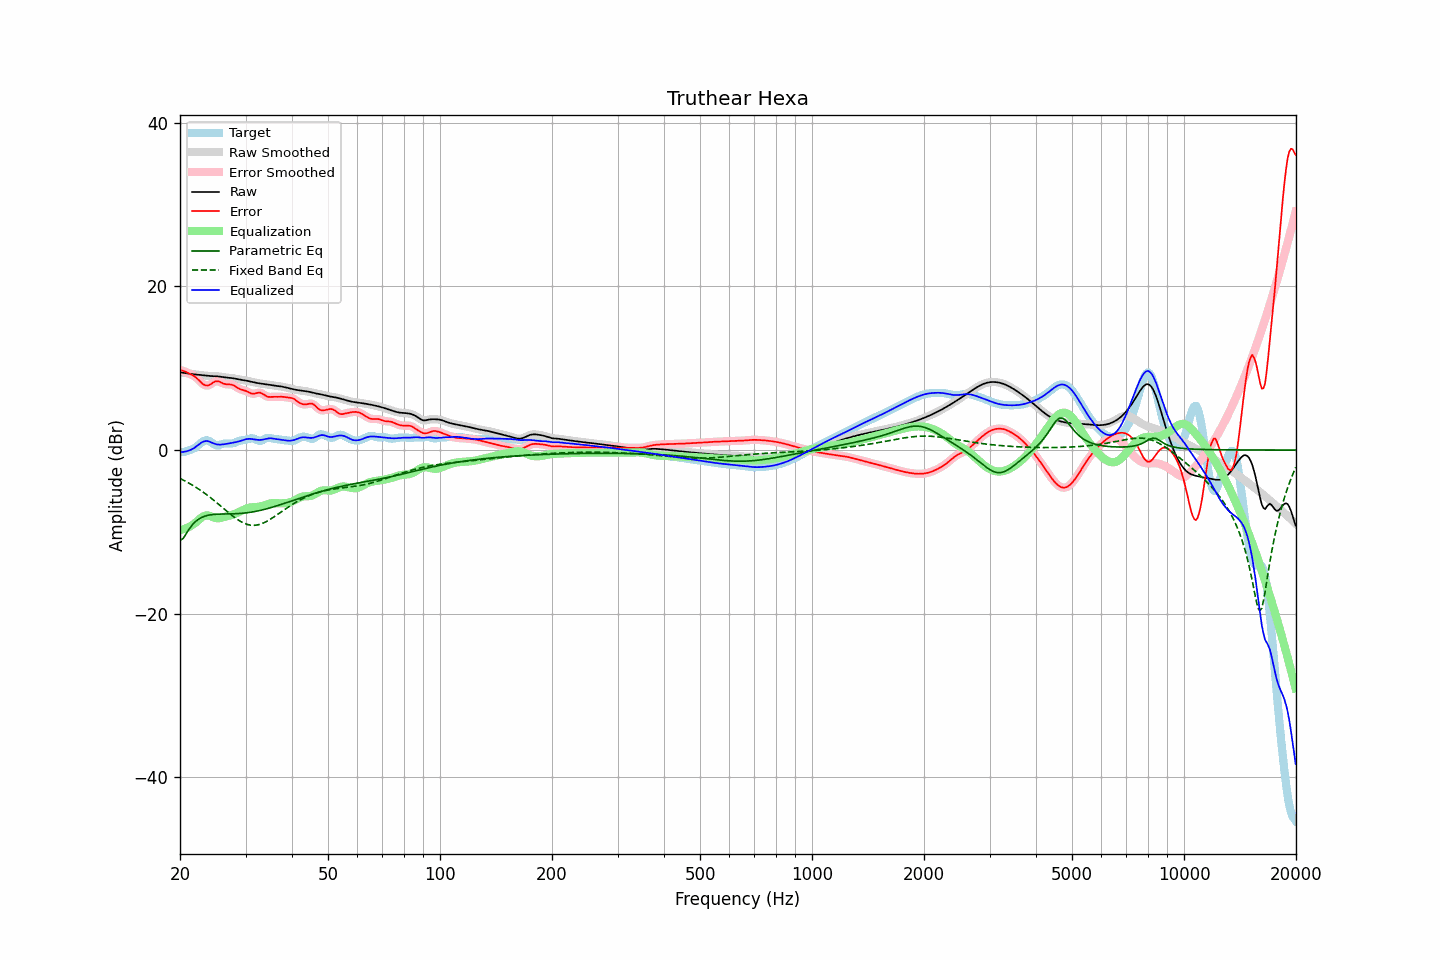

The file beside this chart, header and first rows:
frequency, raw, error, smoothed, error_smoothed, equalization, parametric_eq, fixed_band_eq, equalized_raw, equalized_smoothed, target
20.00, 9.51, 9.79, 9.51, 9.78, -9.77, -11.06, -3.47, -0.26, -0.26, -0.28
20.20, 9.48, 9.73, 9.48, 9.74, -9.73, -10.93, -3.57, -0.25, -0.25, -0.25
20.40, 9.45, 9.68, 9.45, 9.68, -9.68, -10.79, -3.66, -0.23, -0.23, -0.23
20.61, 9.42, 9.62, 9.42, 9.61, -9.62, -10.49, -3.76, -0.20, -0.20, -0.20
20.81, 9.39, 9.52, 9.39, 9.53, -9.54, -10.18, -3.87, -0.16, -0.16, -0.14
21.02, 9.36, 9.43, 9.36, 9.43, -9.45, -9.87, -3.98, -0.10, -0.10, -0.07
21.23, 9.33, 9.33, 9.33, 9.33, -9.35, -9.56, -4.09, -0.03, -0.03, -0.01
21.44, 9.30, 9.24, 9.30, 9.24, -9.24, -9.31, -4.20, 0.06, 0.06, 0.06
21.66, 9.28, 9.13, 9.28, 9.14, -9.12, -9.06, -4.32, 0.16, 0.16, 0.14
21.87, 9.26, 9.02, 9.26, 9.01, -8.97, -8.86, -4.44, 0.28, 0.28, 0.24
22.09, 9.24, 8.86, 9.24, 8.86, -8.81, -8.67, -4.56, 0.42, 0.42, 0.37
22.31, 9.22, 8.69, 9.22, 8.69, -8.64, -8.53, -4.69, 0.58, 0.58, 0.53
22.54, 9.19, 8.50, 9.19, 8.49, -8.47, -8.39, -4.82, 0.73, 0.73, 0.70
22.76, 9.17, 8.30, 9.17, 8.30, -8.30, -8.29, -4.95, 0.87, 0.87, 0.87
22.99, 9.14, 8.11, 9.14, 8.12, -8.16, -8.18, -5.09, 0.99, 0.99, 1.03
23.22, 9.12, 7.98, 9.12, 7.98, -8.05, -8.11, -5.23, 1.07, 1.07, 1.14
23.45, 9.09, 7.90, 9.09, 7.90, -7.99, -8.04, -5.37, 1.11, 1.11, 1.19
23.69, 9.08, 7.89, 9.08, 7.89, -7.98, -7.99, -5.52, 1.10, 1.10, 1.19
23.92, 9.06, 7.94, 9.06, 7.94, -8.01, -7.95, -5.66, 1.05, 1.05, 1.12
24.16, 9.05, 8.04, 9.05, 8.04, -8.07, -7.92, -5.82, 0.98, 0.98, 1.01
24.40, 9.05, 8.17, 9.05, 8.17, -8.15, -7.89, -5.97, 0.89, 0.89, 0.88
24.65, 9.04, 8.30, 9.04, 8.29, -8.23, -7.87, -6.13, 0.81, 0.81, 0.74
24.89, 9.03, 8.39, 9.03, 8.39, -8.29, -7.85, -6.29, 0.74, 0.74, 0.64
25.14, 9.02, 8.42, 9.02, 8.42, -8.32, -7.84, -6.45, 0.69, 0.69, 0.60
25.39, 9.00, 8.41, 9.00, 8.39, -8.33, -7.83, -6.62, 0.67, 0.67, 0.59
25.65, 8.97, 8.32, 8.97, 8.32, -8.30, -7.82, -6.78, 0.67, 0.67, 0.65
25.91, 8.94, 8.23, 8.94, 8.23, -8.26, -7.82, -6.95, 0.68, 0.68, 0.72
26.16, 8.91, 8.13, 8.91, 8.14, -8.21, -7.81, -7.12, 0.70, 0.70, 0.78
26.43, 8.89, 8.07, 8.89, 8.08, -8.15, -7.81, -7.28, 0.73, 0.73, 0.82
26.69, 8.86, 8.04, 8.86, 8.05, -8.10, -7.81, -7.45, 0.76, 0.76, 0.82
26.96, 8.84, 8.03, 8.85, 8.04, -8.05, -7.80, -7.61, 0.80, 0.80, 0.81
27.23, 8.83, 8.03, 8.83, 8.03, -7.99, -7.80, -7.78, 0.83, 0.83, 0.79
27.50, 8.81, 8.00, 8.81, 8.00, -7.94, -7.80, -7.94, 0.87, 0.87, 0.80
27.77, 8.78, 7.94, 8.78, 7.93, -7.87, -7.79, -8.09, 0.91, 0.90, 0.84
28.05, 8.75, 7.84, 8.75, 7.83, -7.80, -7.78, -8.24, 0.94, 0.94, 0.91
28.33, 8.71, 7.71, 8.71, 7.71, -7.72, -7.77, -8.38, 0.99, 0.99, 1.00
28.62, 8.67, 7.59, 8.67, 7.59, -7.63, -7.76, -8.52, 1.03, 1.03, 1.08
28.90, 8.62, 7.48, 8.63, 7.49, -7.54, -7.75, -8.64, 1.09, 1.09, 1.14
29.19, 8.59, 7.41, 8.59, 7.41, -7.44, -7.74, -8.76, 1.15, 1.15, 1.18
29.48, 8.56, 7.35, 8.56, 7.35, -7.35, -7.72, -8.86, 1.21, 1.21, 1.21
29.78, 8.53, 7.29, 8.53, 7.29, -7.25, -7.70, -8.95, 1.27, 1.27, 1.23
30.08, 8.49, 7.23, 8.49, 7.22, -7.17, -7.68, -9.03, 1.33, 1.32, 1.27
30.38, 8.46, 7.14, 8.46, 7.13, -7.10, -7.65, -9.10, 1.36, 1.36, 1.32
30.68, 8.42, 7.03, 8.42, 7.03, -7.04, -7.63, -9.14, 1.38, 1.38, 1.39
30.99, 8.37, 6.94, 8.37, 6.95, -7.00, -7.60, -9.18, 1.37, 1.37, 1.43
31.30, 8.33, 6.89, 8.33, 6.89, -6.98, -7.56, -9.19, 1.34, 1.35, 1.44
31.61, 8.28, 6.88, 8.28, 6.89, -6.97, -7.53, -9.20, 1.31, 1.31, 1.40
31.93, 8.24, 6.93, 8.24, 6.93, -6.96, -7.49, -9.18, 1.28, 1.28, 1.31
32.24, 8.20, 6.98, 8.20, 6.98, -6.94, -7.45, -9.16, 1.25, 1.25, 1.22
32.57, 8.17, 7.03, 8.17, 7.02, -6.92, -7.41, -9.11, 1.24, 1.24, 1.14
32.89, 8.13, 7.01, 8.13, 7.00, -6.89, -7.37, -9.05, 1.24, 1.24, 1.13
33.22, 8.11, 6.92, 8.11, 6.92, -6.84, -7.32, -8.98, 1.26, 1.26, 1.19
33.55, 8.08, 6.80, 8.08, 6.79, -6.78, -7.27, -8.90, 1.30, 1.30, 1.28
33.89, 8.06, 6.66, 8.06, 6.67, -6.72, -7.22, -8.81, 1.34, 1.34, 1.40
34.23, 8.03, 6.56, 8.03, 6.57, -6.64, -7.17, -8.71, 1.39, 1.39, 1.47
34.57, 8.00, 6.50, 8.00, 6.51, -6.58, -7.12, -8.59, 1.43, 1.42, 1.50
34.92, 7.97, 6.50, 7.97, 6.50, -6.53, -7.06, -8.48, 1.45, 1.44, 1.48
35.27, 7.94, 6.50, 7.94, 6.50, -6.50, -7.00, -8.35, 1.44, 1.44, 1.43
35.62, 7.90, 6.51, 7.90, 6.51, -6.49, -6.95, -8.22, 1.41, 1.42, 1.39
35.97, 7.87, 6.51, 7.87, 6.51, -6.49, -6.89, -8.09, 1.38, 1.38, 1.36
... 635 more rows
